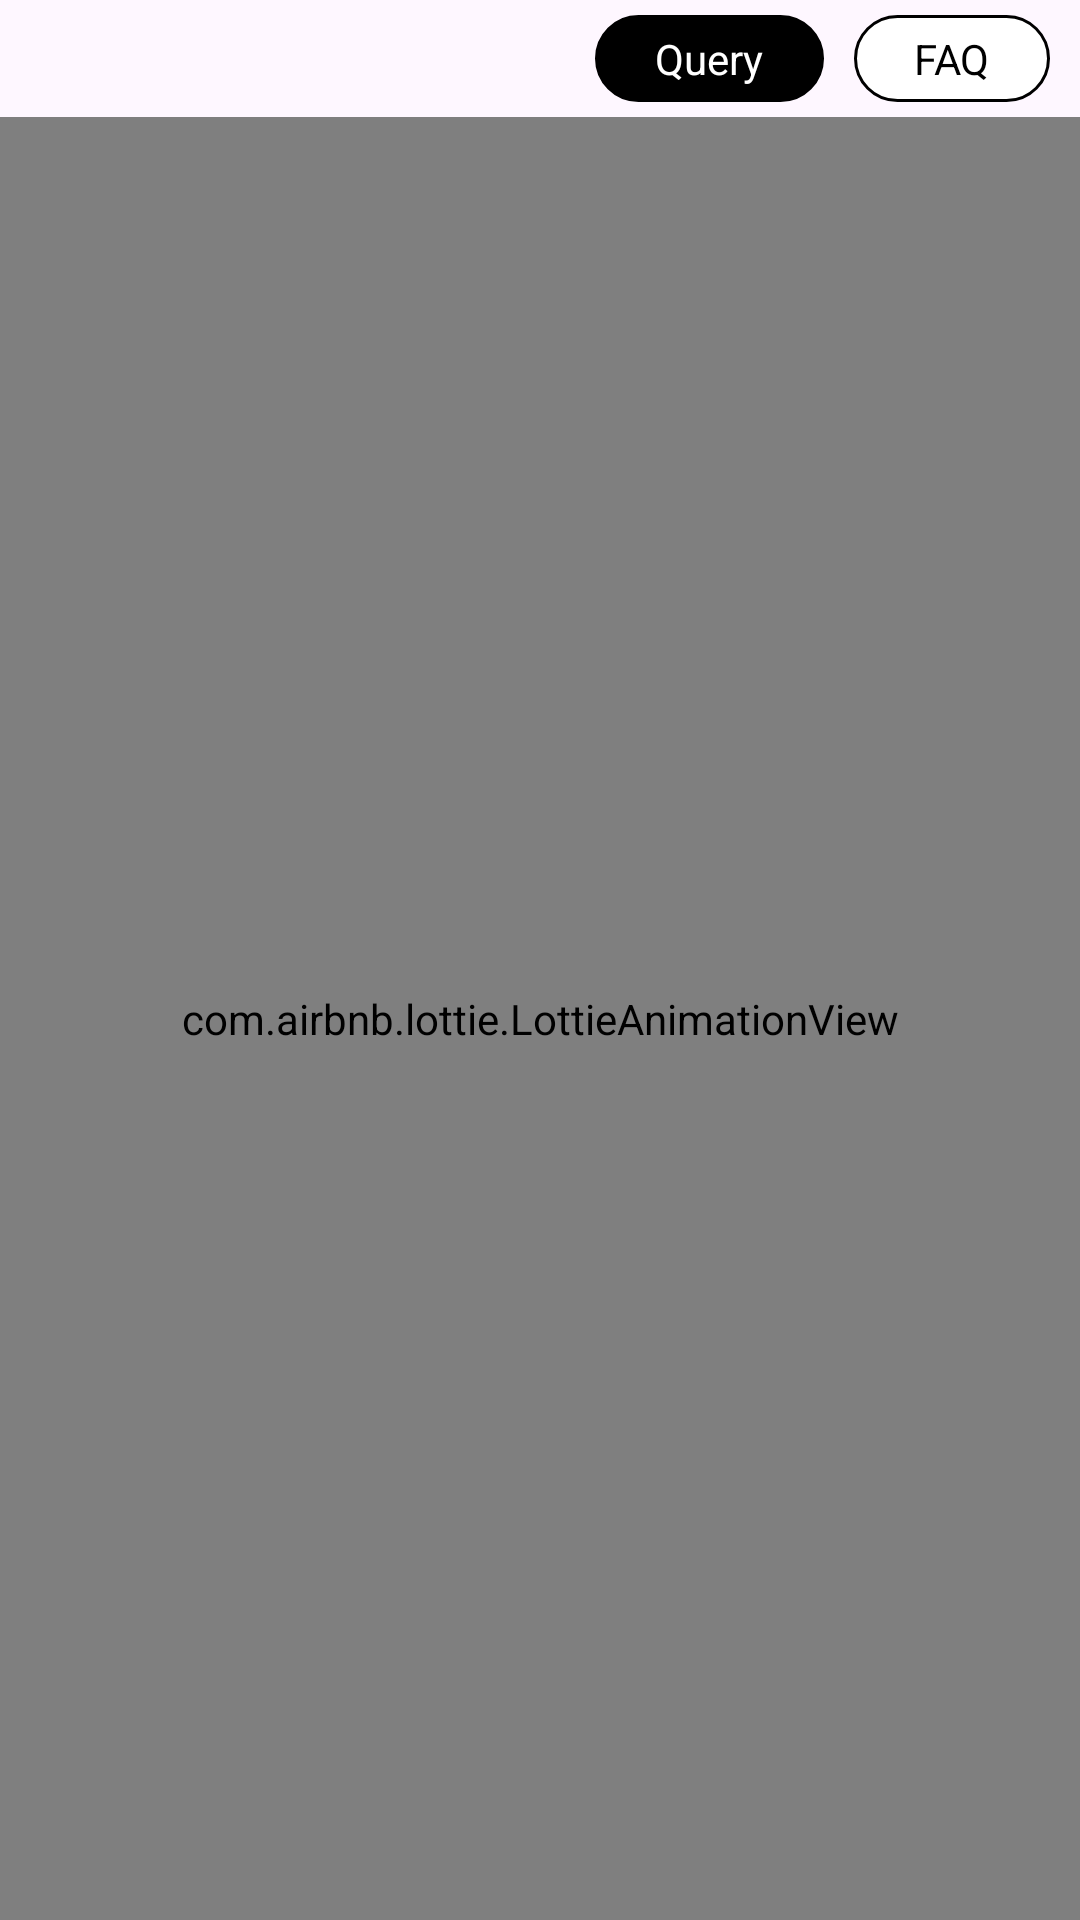

Here is an Android app screen rendered from its layout file. Give the layout XML and the strings, colors and styles it references.
<!-- AndroidManifest.xml: application theme Theme.Design.Light.NoActionBar -->
<!-- res/layout/fragment_query.xml -->
<?xml version="1.0" encoding="utf-8"?>
<FrameLayout xmlns:android="http://schemas.android.com/apk/res/android"
    xmlns:tools="http://schemas.android.com/tools"
    android:layout_width="match_parent"
    android:layout_height="match_parent"
    xmlns:app="http://schemas.android.com/apk/res-auto"
    tools:context=".QueryFragment">

    <RelativeLayout
        android:layout_width="match_parent"
        android:layout_height="match_parent">

        <LinearLayout
            android:layout_margin="5dp"
            android:gravity="right"
            android:orientation="horizontal"
            android:id="@+id/LL_topBar"
            android:layout_width="match_parent"
            android:layout_height="wrap_content">

            <TextView
                android:textColor="@color/white"
                android:layout_marginHorizontal="5dp"
                android:paddingVertical="5dp"
                android:paddingHorizontal="20dp"
                android:background="@drawable/bg_topbar"
                android:id="@+id/tv_query"
                android:text="Query"
                android:layout_width="wrap_content"
                android:layout_height="wrap_content"/>

            <TextView
                android:textColor="@color/black"
                android:layout_marginHorizontal="5dp"
                android:paddingVertical="5dp"
                android:paddingHorizontal="20dp"
                android:background="@drawable/bg_topbar_white"
                android:id="@+id/tv_FAQ"
                android:text="FAQ"
                android:layout_width="wrap_content"
                android:layout_height="wrap_content"/>


        </LinearLayout>

        <androidx.recyclerview.widget.RecyclerView
            android:visibility="gone"
            android:layout_margin="10dp"
            android:layout_below="@+id/LL_topBar"
            android:id="@+id/recyclerView"
            android:layout_width="match_parent"
            android:layout_height="match_parent"/>

        <androidx.recyclerview.widget.RecyclerView
            android:visibility="visible"
            android:layout_below="@+id/LL_topBar"
            android:id="@+id/RV_faq"
            android:layout_width="match_parent"
            android:layout_height="wrap_content"/>

        <com.airbnb.lottie.LottieAnimationView
            android:id="@+id/LF_animation"
            android:layout_below="@+id/RV_faq"
            app:lottie_rawRes="@raw/faq_animation"
            android:layout_alignParentBottom="true"
            app:lottie_autoPlay="true"
            app:lottie_loop="true"
            android:layout_width="match_parent"
            android:layout_height="wrap_content"/>

    </RelativeLayout>



</FrameLayout>
<!-- resources referenced by this layout -->
<resources>
  <!-- drawable bg_topbar (drawable) -->
  <?xml version="1.0" encoding="utf-8"?>
  <shape xmlns:android="http://schemas.android.com/apk/res/android">
  
      <corners android:radius="30dp"/>
      <solid android:color="@color/black"/>
      <stroke android:width="1dp"/>
  
  
  
  </shape>
  <!-- drawable bg_topbar_white (drawable) -->
  <?xml version="1.0" encoding="utf-8"?>
  <shape xmlns:android="http://schemas.android.com/apk/res/android">
  
      <corners android:radius="30dp"/>
      <solid android:color="@color/white"/>
      <stroke android:width="1dp"/>
  
  
  
  </shape>
  <style name="Theme.Design.Light.NoActionBar" parent="Base.Theme.Design.Light.NoActionBar" />
  <style name="Base.Theme.Design.Light.NoActionBar" parent="Theme.Material3.DayNight.NoActionBar">
          
          
      </style>
  <!-- not gathered from this repository: default colours our renderer supplied (Android Studio template values) -->
  <color name="black">#FF000000</color>
  <color name="white">#FFFFFFFF</color>
</resources>
